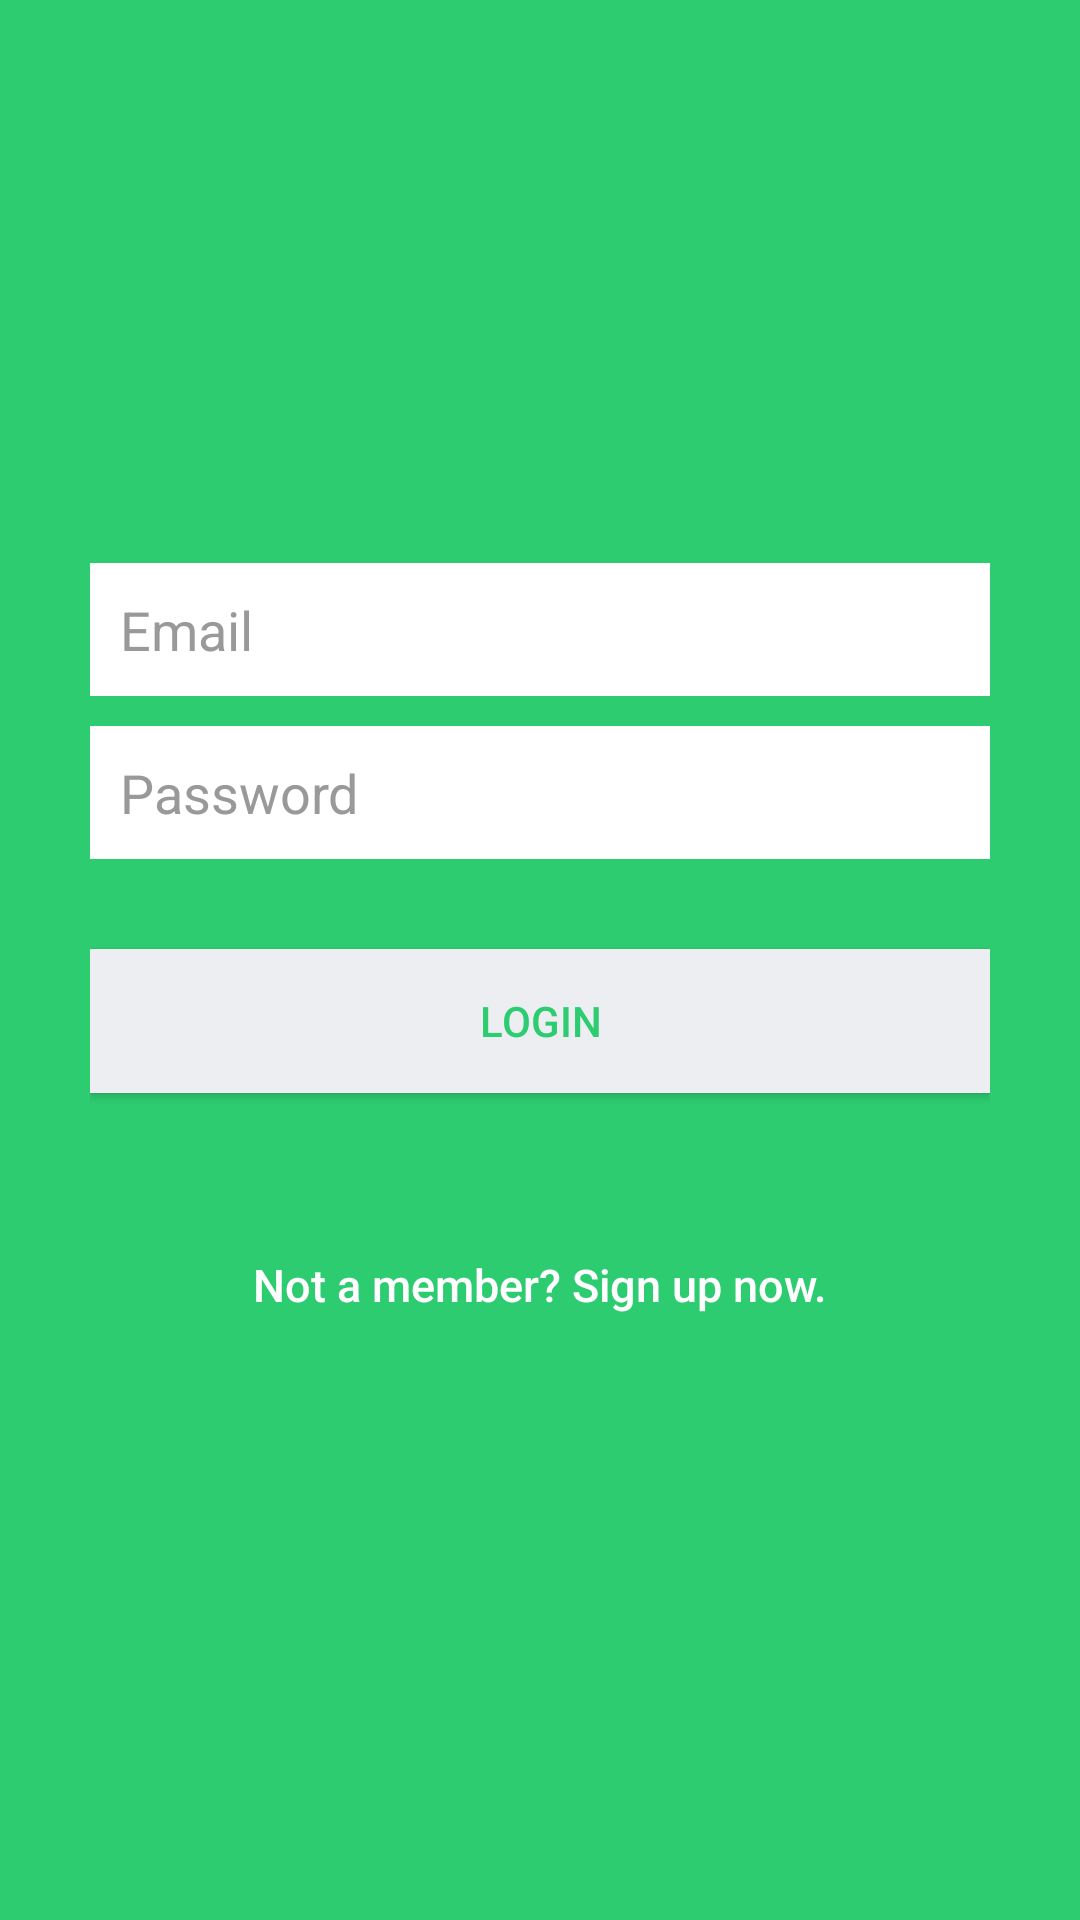

Layout XML and referenced resources for this Android screen:
<!-- AndroidManifest.xml: application theme AppTheme -->
<!-- res/layout/activity_login.xml -->
<?xml version="1.0" encoding="utf-8"?>
<LinearLayout xmlns:android="http://schemas.android.com/apk/res/android"
    android:layout_width="fill_parent"
    android:layout_height="fill_parent"
    android:background="@color/mootster_green_material_500"
    android:gravity="center"
    android:orientation="vertical"
    android:padding="10dp" >

    <LinearLayout
        android:layout_width="fill_parent"
        android:layout_height="wrap_content"
        android:layout_gravity="center"
        android:orientation="vertical"
        android:paddingLeft="20dp"
        android:paddingRight="20dp" >

        <EditText
            android:id="@+id/email"
            android:layout_width="fill_parent"
            android:layout_height="wrap_content"
            android:layout_marginBottom="10dp"
            android:background="@color/white"
            android:hint="@string/hint_email"
            android:inputType="textEmailAddress"
            android:padding="10dp"
            android:singleLine="true"
            android:textColor="@color/input_login"
            android:textColorHint="@color/input_login_hint" />

        <EditText
            android:id="@+id/password"
            android:layout_width="fill_parent"
            android:layout_height="wrap_content"
            android:layout_marginBottom="10dp"
            android:background="@color/white"
            android:hint="@string/hint_password"
            android:inputType="textPassword"
            android:padding="10dp"
            android:singleLine="true"
            android:textColor="@color/input_login"
            android:textColorHint="@color/input_login_hint" />

        

        <Button
            android:id="@+id/btnLogin"
            android:layout_width="fill_parent"
            android:layout_height="wrap_content"
            android:layout_marginTop="20dip"
            android:background="@color/btn_login_bg"
            android:text="@string/btn_login"
            android:textColor="@color/mootster_green_material_500" />

        

        <Button
            android:id="@+id/btnLinkToRegisterScreen"
            android:layout_width="fill_parent"
            android:layout_height="wrap_content"
            android:layout_marginTop="40dip"
            android:background="@null"
            android:text="@string/btn_link_to_register"
            android:textAllCaps="false"
            android:textColor="@color/white"
            android:textSize="15dp" />
    </LinearLayout>

</LinearLayout>
<!-- resources referenced by this layout -->
<resources>
  <color name="btn_login_bg">#eceef1</color>
  <color name="input_login">#222222</color>
  <color name="input_login_hint">#999999</color>
  <color name="mootster_green_material_500">#2ecc71</color>
  <color name="white">#ffffff</color>
  <string name="btn_link_to_register">Not a member? Sign up now.</string>
  <string name="btn_login">LOGIN</string>
  <string name="hint_email">Email</string>
  <string name="hint_password">Password</string>
  <style name="AppTheme" parent="Theme.AppCompat.Light.DarkActionBar">
          
          <item name="android:windowActionBar">false</item>
      </style>
</resources>
